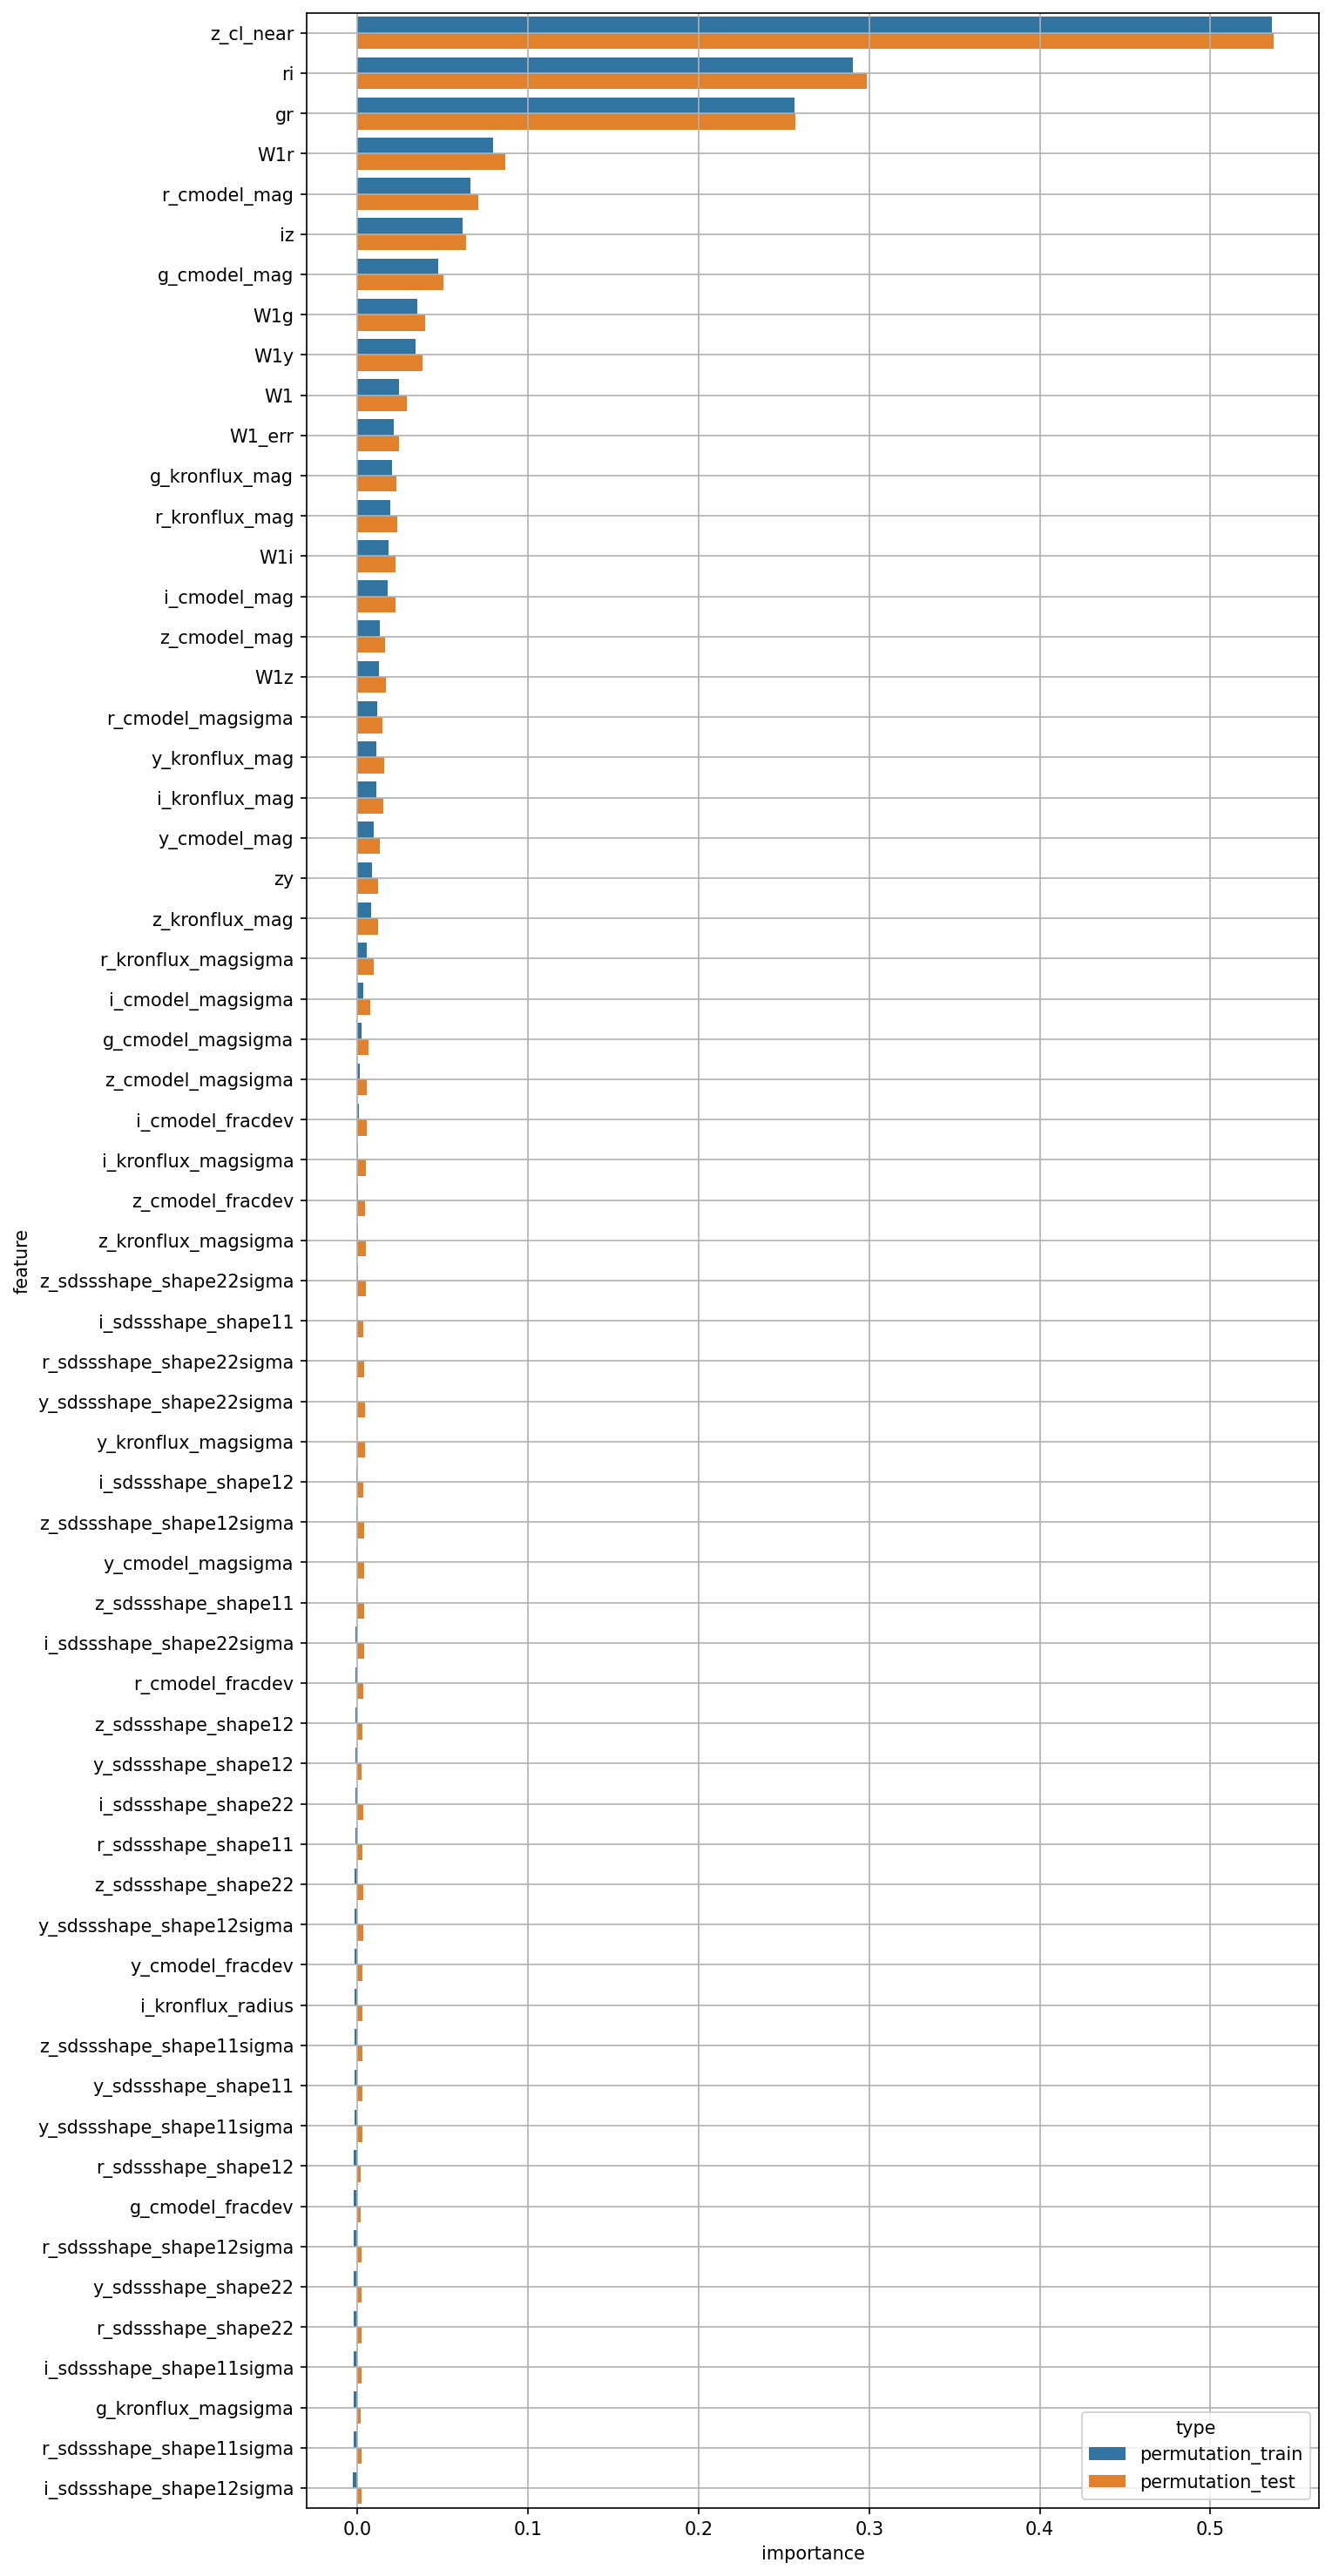

Source data for this figure (header and first rows):
feature, permutation_train, permutation_test
W1, 0.02455, 0.0288
W1_err, 0.02144, 0.02438
g_cmodel_mag, 0.04744, 0.0507
r_cmodel_mag, 0.06634, 0.07095
i_cmodel_mag, 0.01802, 0.02231
z_cmodel_mag, 0.01298, 0.01647
y_cmodel_mag, 0.009422, 0.01334
g_cmodel_magsigma, 0.002445, 0.006365
r_cmodel_magsigma, 0.01146, 0.01475
i_cmodel_magsigma, 0.003418, 0.007431
z_cmodel_magsigma, 0.001515, 0.005571
y_cmodel_magsigma, -0.0006587, 0.003809
g_cmodel_fracdev, -0.002023, 0.002206
r_cmodel_fracdev, -0.001046, 0.003602
i_cmodel_fracdev, 0.0009181, 0.00541
z_cmodel_fracdev, 0.0005212, 0.004407
y_cmodel_fracdev, -0.001673, 0.00286
g_kronflux_mag, 0.02051, 0.02312
r_kronflux_mag, 0.01921, 0.02322
i_kronflux_mag, 0.01099, 0.01504
z_kronflux_mag, 0.008218, 0.01217
y_kronflux_mag, 0.01128, 0.01552
g_kronflux_magsigma, -0.002196, 0.002205
r_kronflux_magsigma, 0.005297, 0.009781
i_kronflux_magsigma, 0.000683, 0.004822
z_kronflux_magsigma, 0.0004266, 0.004777
y_kronflux_magsigma, -0.0003096, 0.004478
i_kronflux_radius, -0.001698, 0.002766
r_sdssshape_shape11, -0.001303, 0.00288
i_sdssshape_shape11, -1.7255690547446356e-05, 0.003702
z_sdssshape_shape11, -0.0006615, 0.003785
y_sdssshape_shape11, -0.0018, 0.002921
r_sdssshape_shape12, -0.001944, 0.001846
i_sdssshape_shape12, -0.0005748, 0.003454
z_sdssshape_shape12, -0.001073, 0.003079
y_sdssshape_shape12, -0.001112, 0.0027
r_sdssshape_shape22, -0.002157, 0.002401
i_sdssshape_shape22, -0.001266, 0.00369
z_sdssshape_shape22, -0.001353, 0.003416
y_sdssshape_shape22, -0.002037, 0.00236
r_sdssshape_shape11sigma, -0.002217, 0.00251
i_sdssshape_shape11sigma, -0.002173, 0.002277
z_sdssshape_shape11sigma, -0.001739, 0.003052
y_sdssshape_shape11sigma, -0.001836, 0.002855
r_sdssshape_shape12sigma, -0.00203, 0.002691
i_sdssshape_shape12sigma, -0.002752, 0.002289
z_sdssshape_shape12sigma, -0.0006241, 0.003991
y_sdssshape_shape12sigma, -0.001365, 0.003467
r_sdssshape_shape22sigma, -0.0002067, 0.004195
i_sdssshape_shape22sigma, -0.001032, 0.003921
z_sdssshape_shape22sigma, 0.0002417, 0.004915
y_sdssshape_shape22sigma, -0.0003073, 0.004477
gr, 0.2563, 0.2565
ri, 0.2903, 0.2988
iz, 0.06187, 0.06393
zy, 0.008598, 0.01238
W1g, 0.03527, 0.03969
W1r, 0.07969, 0.08696
W1i, 0.01847, 0.02233
W1z, 0.01258, 0.01657
... 2 more rows
